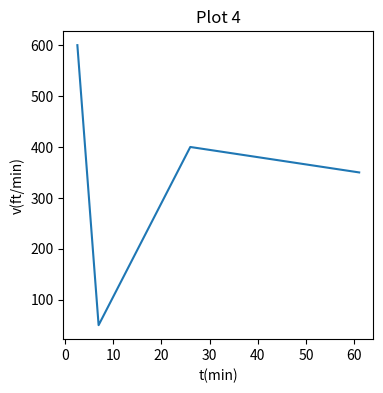

This chart was generated by the following Python code:
import matplotlib.pyplot as plt

x = [61,26,7,2.6]
y = [350,400,50,600]

fig = plt.figure(figsize = (4, 4))
plt.plot(x,y)

plt.xlabel('t(min)')
plt.ylabel('v(ft/min)')
plt.title('Plot 4')

plt.show()

